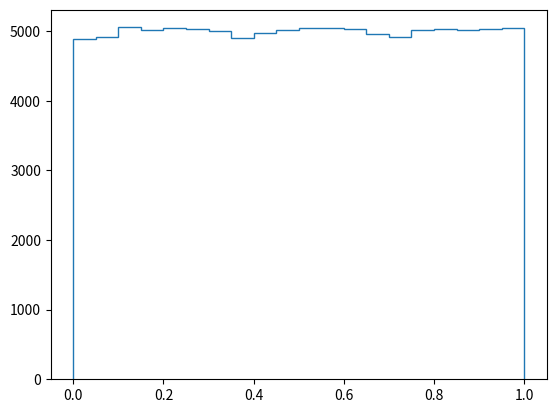

Write the Python code that produced this figure.
# -*- coding: utf-8 -*-
"""
Created on Wed Aug 12 23:02:32 2020

@author: lars-johan.brannmark
"""

import numpy as np
import matplotlib.pyplot as plt

def my_rand(N, a=8121, c=28411, m=134456, seed=1):
    x = np.zeros(shape=N, dtype=float)
    for n in range(1,N-1):
        x[n] = (a*x[n-1] + c) % m
    y = x / float(m)
    return y
        
N = 100000
x = my_rand(N)
plt.hist(x, bins=20, histtype='step')